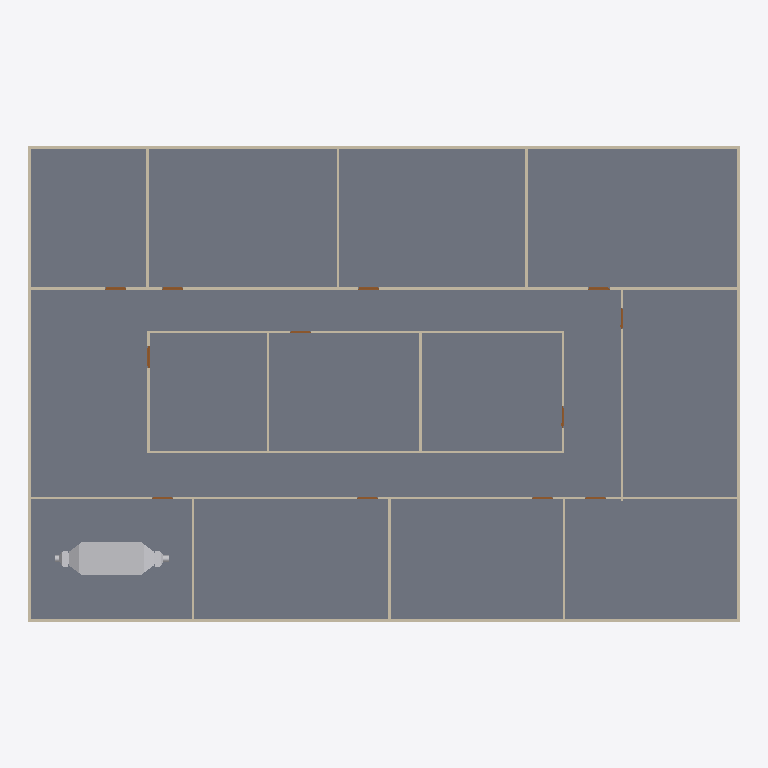
Plan cut of the same IFC building model at storey 'GF' (level 0.00 m, cut at 1.40 m), seen from above with north up, elements coloured by IFC class: 20 walls (beige), 12 doors (brown), 1 slab (grey), 1 other element (light grey). Cut surfaces are drawn darker.
Extent 30.2 m × 20.2 m × 3.1 m (x, y, z). Storeys (2): GF at 0.00 m; DUCTING at 2.80 m. Elements (98): 23 IfcDuctFitting, 23 IfcDuctSegment, 20 IfcWall, 18 IfcAirTerminalBox, 12 IfcDoor, 1 IfcDistributionElement, 1 IfcSlab.

HEADER;
FILE_DESCRIPTION(('ViewDefinition[DesignTransferView]'),'2;1');
FILE_NAME('s08-activity-template.ifc','2026-10-26T16:11:16+08:00',(''),(''),'IfcOpenShell 0.8.5-post1','Bonsai 0.8.5-post1','Nobody');
FILE_SCHEMA(('IFC4'));
ENDSEC;
DATA;
#1=IFCPROJECT('3zt5O$T9T8$f08reIzjZBG',$,'My Project',$,$,$,$,(#14,#26),#9);
#31=IFCSITE('1NLrA44prEX92DnmwXdVUh',$,'My Site',$,$,#54,$,$,$,$,$,$,$,$);
#37=IFCBUILDING('1ea87Rwi56DAMd629yNbTu',$,'My Building',$,$,#60,$,$,$,$,$,$);
#43=IFCBUILDINGSTOREY('2of0Ajz6PECP2yaGtpU3l_',$,'GF',$,$,#66,$,$,$,$);
#1016=IFCBUILDINGSTOREY('3HTIekM2nDnOQ$CItJIcEO',$,'DUCTING',$,$,#4387,$,$,$,$);
#4325=IFCSLAB('1WeeCF20jBz9meGcWBfQ4F',$,'Slab',$,$,#4333,#4340,$,$);
#8122=IFCDISTRIBUTIONELEMENT('39RIfos7f4SP2QxFJ_ZTQU',$,'AHU',$,$,#8128,#8123,$);
#1325=IFCWALL('0D$5VMz2v6s8av8iII3Pg9',$,'Wall',$,$,#1472,#1331,$,$);
#1275=IFCWALL('1UDBmIW3567uetp1yQ1qI9',$,'Wall',$,$,#1536,#1281,$,$);
#1691=IFCWALL('1FThg5$zvA0wdYF9edpZMy',$,'Wall',$,$,#1702,#1697,$,$);
#1300=IFCWALL('0vjWYu7njEFBO_oOq$0Qyr',$,'Wall',$,$,#1311,#1306,$,$);
#1350=IFCWALL('0MRWzSognESQdIQWcQ80v9',$,'Wall',$,$,#1504,#1356,$,$);
#2199=IFCWALL('3v2aa1NzvEb9OH_5rmflzp',$,'Wall',$,$,#2210,#2205,$,$);
#2287=IFCWALL('3teyjcrzf3uAgXpO0b$VhD',$,'Wall',$,$,#2434,#2293,$,$);
#2237=IFCWALL('38QhbdbKb9UujMqX3wlw11',$,'Wall',$,$,#2498,#2243,$,$);
#1575=IFCWALL('0yoypxvBj1LOjvNX_uVlxo',$,'Wall',$,$,#1586,#1581,$,$);
#4353=IFCWALL('34SAuU2qLCdwV$uj36b6u8',$,'Wall',$,$,#4382,#4364,$,$);
#2588=IFCWALL('3wRS01hnLD4B$J95dhOsKc',$,'Wall',$,$,#2599,#2594,$,$);
#2664=IFCWALL('2u5j55KIv7MPjPhu1A$avy',$,'Wall',$,$,#2675,#2670,$,$);
#2550=IFCWALL('0_i8dKuLTDOeOHoWA7rqIT',$,'Wall',$,$,#2561,#2556,$,$);
#2312=IFCWALL('3pHwNhcHT59BzMMTBJMF1f',$,'Wall',$,$,#2466,#2318,$,$);
#1550=IFCWALL('35K1npWBPFGB3tO6w_xo94',$,'Wall',$,$,#1561,#1556,$,$);
#1729=IFCWALL('3NWj3y039AvQIEMOySC9Fs',$,'Wall',$,$,#1740,#1735,$,$);
#2626=IFCWALL('2Ys7X7SLPFIQVgD5yA6a41',$,'Wall',$,$,#2637,#2632,$,$);
#2702=IFCWALL('1CrOvByev4Z9g5C7MtL_BV',$,'Wall',$,$,#2713,#2708,$,$);
#2512=IFCWALL('1vx03Rlen1m8AGkws_VT06',$,'Wall',$,$,#2523,#2518,$,$);
#2262=IFCWALL('32x$v5jALC4AtRDaSMpZN_',$,'Wall',$,$,#2273,#2268,$,$);
#3181=IFCDOOR('2Z4IKZk6T3uOgLuksZ$n1J',$,'Door',$,$,#3229,#3189,$,2.0,0.899999976158142,$,$,$);
#2887=IFCDOOR('1oudh4tTvAkgae7JX9Q5CS',$,'Door',$,$,#2935,#2895,$,2.0,0.899999976158142,$,$,$);
#2789=IFCDOOR('3rthb4eFTE2ewA2UoSTZgt',$,'Door',$,$,#2837,#2797,$,2.0,0.899999976158142,$,$,$);
#2740=IFCDOOR('2LnVJoqvXBaO4_ziuu1DKX',$,'Door',$,$,#2788,#2748,$,2.0,0.899999976158142,$,$,$);
#2838=IFCDOOR('130hECcDn76QwzqRrpcAN4',$,'Door',$,$,#2886,#2846,$,2.0,0.899999976158142,$,$,$);
#3279=IFCDOOR('1bymHpNqP4VfyZ09w_pMT$',$,'Door',$,$,#3327,#3287,$,2.0,0.899999976158142,$,$,$);
#2936=IFCDOOR('3aJUCcbEb81PT6mTRJ_oF9',$,'Door',$,$,#2984,#2944,$,2.0,0.899999976158142,$,$,$);
#2985=IFCDOOR('3GoDDqP_r2HQ9fC8VupqIO',$,'Door',$,$,#3033,#2993,$,2.0,0.899999976158142,$,$,$);
#3034=IFCDOOR('2qRkcuSxvCU9c5r7QVoESM',$,'Door',$,$,#3082,#3042,$,2.0,0.899999976158142,$,$,$);
#3083=IFCDOOR('30CEYKCon5XA8T4MQxBbhR',$,'Door',$,$,#3131,#3091,$,2.0,0.899999976158142,$,$,$);
#3132=IFCDOOR('0eMHgKDU58zOPgXUXjacjM',$,'Door',$,$,#3180,#3140,$,2.0,0.899999976158142,$,$,$);
#3230=IFCDOOR('1$2xEm4ofBvuae13WZ$5sF',$,'Door',$,$,#3278,#3238,$,2.0,0.899999976158142,$,$,$);
ENDSEC;
